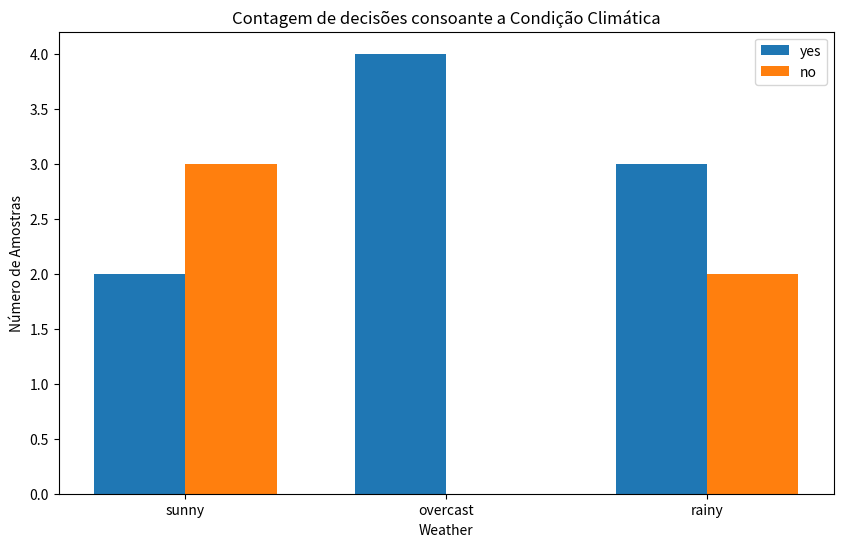

Python code for this plot:
import matplotlib.pyplot as plt
import pandas as pd
from collections import defaultdict

data = {
    'sunny': {
        '[79.39-93.79)': {'no': 1},
        '[93.79-108.18)': {'no': 2},
        '[65.00-79.39)': {'yes': 2}
    },
    'overcast': {
        'yes': 4
    },
    'rainy': {
        'False': {'yes': 3},
        'True': {'no': 2}
    }
}

weather_conditions = ['sunny', 'overcast', 'rainy']
play_labels = ['yes', 'no']
counts = defaultdict(lambda: [0, 0])  

for weather, details in data.items():
    if weather == 'overcast':
        counts[weather][0] = details['yes']
    else:
        for subkey, result in details.items():
            for play, count in result.items():
                if play == 'yes':
                    counts[weather][0] += count
                elif play == 'no':
                    counts[weather][1] += count

yes_counts = [counts[weather][0] for weather in weather_conditions]
no_counts = [counts[weather][1] for weather in weather_conditions]

bar_width = 0.35
bar_positions = range(len(weather_conditions))

fig, ax = plt.subplots(figsize=(10, 6))

bars1 = ax.bar(bar_positions, yes_counts, bar_width, label='yes')
bars2 = ax.bar([p + bar_width for p in bar_positions], no_counts, bar_width, label='no')

ax.set_xlabel('Weather')
ax.set_ylabel('Número de Amostras')
ax.set_title('Contagem de decisões consoante a Condição Climática')
ax.set_xticks([p + bar_width / 2 for p in bar_positions])
ax.set_xticklabels(weather_conditions)
ax.legend()

plt.show()
